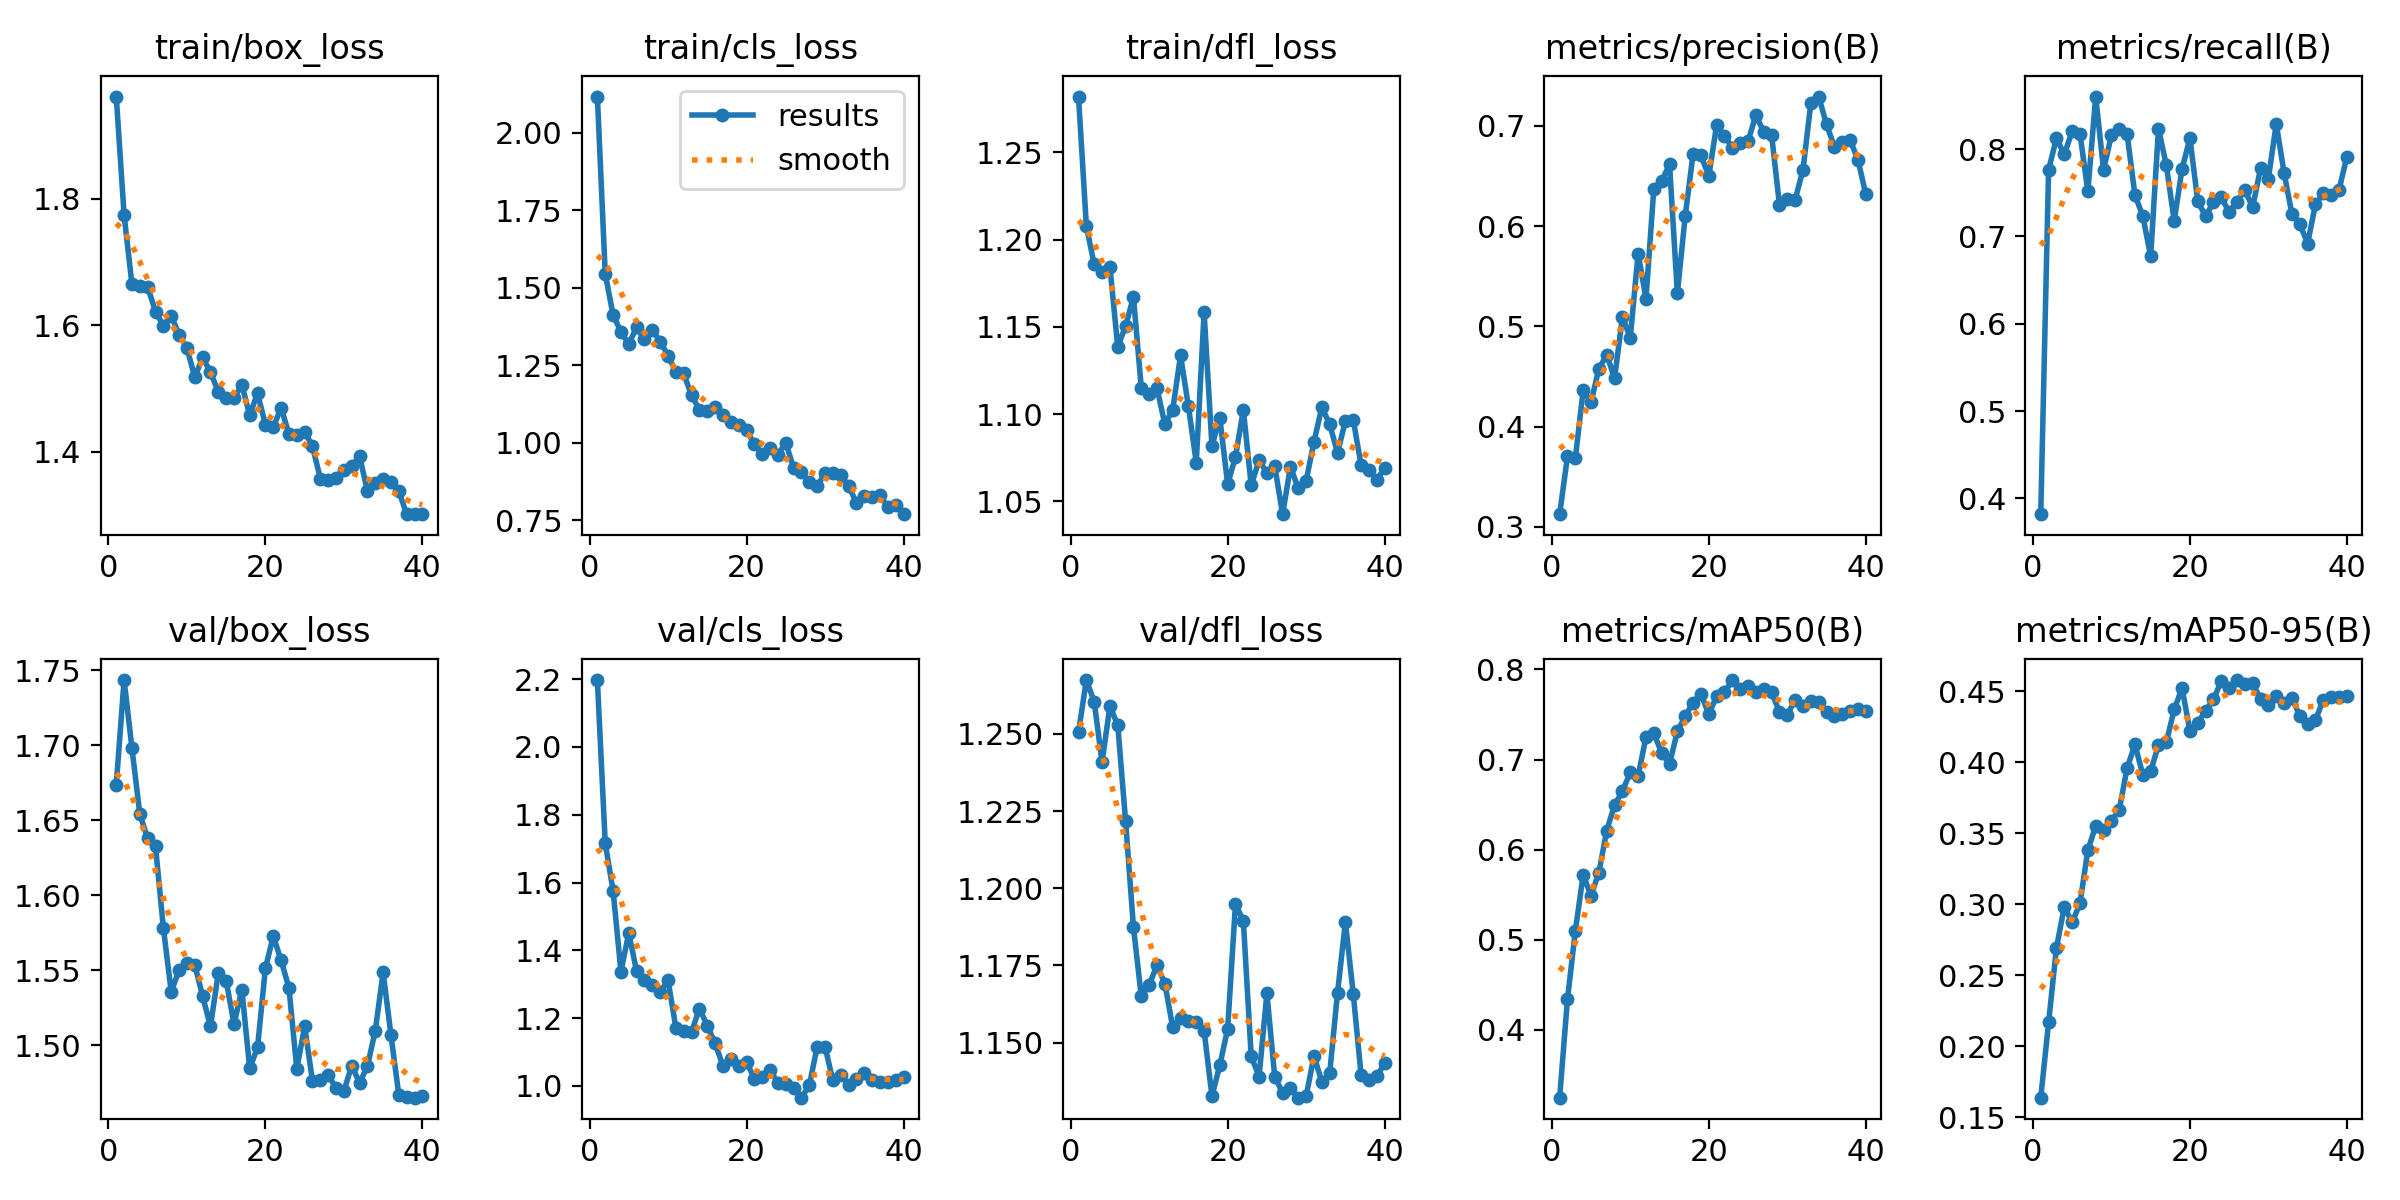

Values plotted in this chart, from the file beside it:
epoch, time, train/box_loss, train/cls_loss, train/dfl_loss, metrics/precision(B), metrics/recall(B), metrics/mAP50(B), metrics/mAP50-95(B), val/box_loss, val/cls_loss, val/dfl_loss, lr/pg0, lr/pg1, lr/pg2
1, 343.1, 1.962, 2.116, 1.282, 0.3127, 0.3818, 0.3249, 0.1639, 1.674, 2.198, 1.251, 0.08607, 7e-05, 7e-05
2, 655.6, 1.775, 1.545, 1.208, 0.3703, 0.7765, 0.4342, 0.2168, 1.743, 1.716, 1.267, 0.07114, 0.0001414, 0.0001414
3, 966.8, 1.665, 1.412, 1.186, 0.3683, 0.8125, 0.5099, 0.2693, 1.698, 1.576, 1.26, 0.05621, 0.0002091, 0.0002091
4, 1281, 1.663, 1.358, 1.182, 0.4365, 0.794, 0.572, 0.2982, 1.654, 1.337, 1.241, 0.04127, 0.0002731, 0.0002731
5, 1593, 1.661, 1.318, 1.184, 0.4244, 0.8206, 0.5491, 0.2872, 1.638, 1.451, 1.259, 0.02633, 0.0003334, 0.0003334
6, 1907, 1.622, 1.373, 1.139, 0.4579, 0.8178, 0.5745, 0.3006, 1.632, 1.338, 1.253, 0.01139, 0.0003899, 0.0003899
7, 2223, 1.6, 1.333, 1.15, 0.4716, 0.7517, 0.6212, 0.3382, 1.578, 1.313, 1.222, 0.0004258, 0.0004258, 0.0004258
8, 2534, 1.616, 1.364, 1.167, 0.4485, 0.8603, 0.6497, 0.3549, 1.536, 1.297, 1.187, 0.0004134, 0.0004134, 0.0004134
9, 2845, 1.586, 1.327, 1.115, 0.5092, 0.7764, 0.6646, 0.3523, 1.55, 1.277, 1.165, 0.000401, 0.000401, 0.000401
10, 3161, 1.564, 1.281, 1.112, 0.4889, 0.8159, 0.6859, 0.3586, 1.555, 1.312, 1.169, 0.0003886, 0.0003886, 0.0003886
11, 3476, 1.518, 1.228, 1.115, 0.5727, 0.8236, 0.6817, 0.3664, 1.554, 1.171, 1.175, 0.0003763, 0.0003763, 0.0003763
12, 3788, 1.549, 1.224, 1.094, 0.5278, 0.8172, 0.7248, 0.3957, 1.533, 1.163, 1.169, 0.0003639, 0.0003639, 0.0003639
13, 4100, 1.526, 1.153, 1.102, 0.6375, 0.7472, 0.7295, 0.4124, 1.512, 1.159, 1.155, 0.0003515, 0.0003515, 0.0003515
14, 4411, 1.495, 1.107, 1.134, 0.645, 0.7236, 0.707, 0.3911, 1.548, 1.228, 1.158, 0.0003391, 0.0003391, 0.0003391
15, 4723, 1.486, 1.103, 1.105, 0.6619, 0.6772, 0.695, 0.3936, 1.543, 1.178, 1.157, 0.0003268, 0.0003268, 0.0003268
16, 5038, 1.485, 1.116, 1.072, 0.5331, 0.8236, 0.7312, 0.412, 1.514, 1.125, 1.157, 0.0003144, 0.0003144, 0.0003144
17, 5350, 1.506, 1.089, 1.158, 0.6104, 0.7814, 0.748, 0.4139, 1.537, 1.059, 1.154, 0.000302, 0.000302, 0.000302
18, 5665, 1.458, 1.066, 1.082, 0.6721, 0.7179, 0.7632, 0.437, 1.484, 1.079, 1.133, 0.0002896, 0.0002896, 0.0002896
19, 5978, 1.493, 1.058, 1.098, 0.6706, 0.7774, 0.7729, 0.4521, 1.499, 1.057, 1.143, 0.0002772, 0.0002772, 0.0002772
20, 6291, 1.443, 1.041, 1.06, 0.65, 0.8126, 0.7503, 0.422, 1.551, 1.071, 1.154, 0.0002649, 0.0002649, 0.0002649
21, 6602, 1.439, 0.9958, 1.076, 0.7008, 0.7405, 0.7702, 0.4278, 1.573, 1.021, 1.195, 0.0002525, 0.0002525, 0.0002525
22, 6916, 1.47, 0.9636, 1.102, 0.6905, 0.7232, 0.7747, 0.4361, 1.556, 1.027, 1.189, 0.0002401, 0.0002401, 0.0002401
23, 7228, 1.428, 0.9834, 1.059, 0.6782, 0.7392, 0.7881, 0.4441, 1.538, 1.046, 1.146, 0.0002278, 0.0002278, 0.0002278
24, 7543, 1.427, 0.962, 1.074, 0.6829, 0.7452, 0.7778, 0.4569, 1.484, 1.009, 1.139, 0.0002154, 0.0002154, 0.0002154
25, 7855, 1.432, 1, 1.066, 0.6848, 0.7278, 0.7815, 0.4519, 1.513, 1.006, 1.166, 0.000203, 0.000203, 0.000203
26, 8168, 1.409, 0.919, 1.07, 0.7107, 0.7394, 0.7751, 0.4577, 1.476, 0.9937, 1.139, 0.0001906, 0.0001906, 0.0001906
27, 8482, 1.358, 0.9052, 1.043, 0.6942, 0.7533, 0.7786, 0.4546, 1.477, 0.9651, 1.134, 0.0001782, 0.0001782, 0.0001782
28, 8795, 1.356, 0.8733, 1.07, 0.6914, 0.7333, 0.7746, 0.4553, 1.48, 1.001, 1.135, 0.0001659, 0.0001659, 0.0001659
29, 9107, 1.359, 0.8601, 1.058, 0.6216, 0.7784, 0.7528, 0.4446, 1.471, 1.116, 1.132, 0.0001535, 0.0001535, 0.0001535
30, 9422, 1.371, 0.9023, 1.062, 0.627, 0.7664, 0.7498, 0.4401, 1.469, 1.116, 1.133, 0.0001411, 0.0001411, 0.0001411
31, 9734, 1.378, 0.9019, 1.084, 0.6264, 0.8291, 0.766, 0.4468, 1.486, 1.016, 1.146, 0.0001288, 0.0001288, 0.0001288
32, 10044, 1.393, 0.8975, 1.104, 0.6561, 0.7728, 0.7596, 0.4416, 1.475, 1.031, 1.137, 0.0001164, 0.0001164, 0.0001164
33, 10357, 1.338, 0.8615, 1.094, 0.7227, 0.7258, 0.765, 0.4451, 1.486, 1.003, 1.14, 0.000104, 0.000104, 0.000104
34, 10670, 1.351, 0.8069, 1.078, 0.7294, 0.7143, 0.7638, 0.4325, 1.51, 1.021, 1.166, 9.1625e-05, 9.1625e-05, 9.1625e-05
35, 10980, 1.357, 0.8274, 1.096, 0.7017, 0.6919, 0.7528, 0.4266, 1.548, 1.039, 1.189, 7.925e-05, 7.925e-05, 7.925e-05
36, 11292, 1.352, 0.8254, 1.097, 0.6792, 0.7371, 0.748, 0.4295, 1.506, 1.016, 1.166, 6.6875e-05, 6.6875e-05, 6.6875e-05
37, 11611, 1.338, 0.831, 1.071, 0.6836, 0.7494, 0.7509, 0.444, 1.467, 1.011, 1.139, 5.45e-05, 5.45e-05, 5.45e-05
38, 11924, 1.302, 0.7925, 1.068, 0.6859, 0.7475, 0.7537, 0.4456, 1.465, 1.011, 1.138, 4.2125e-05, 4.2125e-05, 4.2125e-05
39, 12237, 1.302, 0.7998, 1.062, 0.6665, 0.7535, 0.7555, 0.4457, 1.465, 1.018, 1.139, 2.975e-05, 2.975e-05, 2.975e-05
40, 12549, 1.302, 0.7702, 1.069, 0.6319, 0.7915, 0.7533, 0.4468, 1.466, 1.026, 1.143, 1.7375e-05, 1.7375e-05, 1.7375e-05
